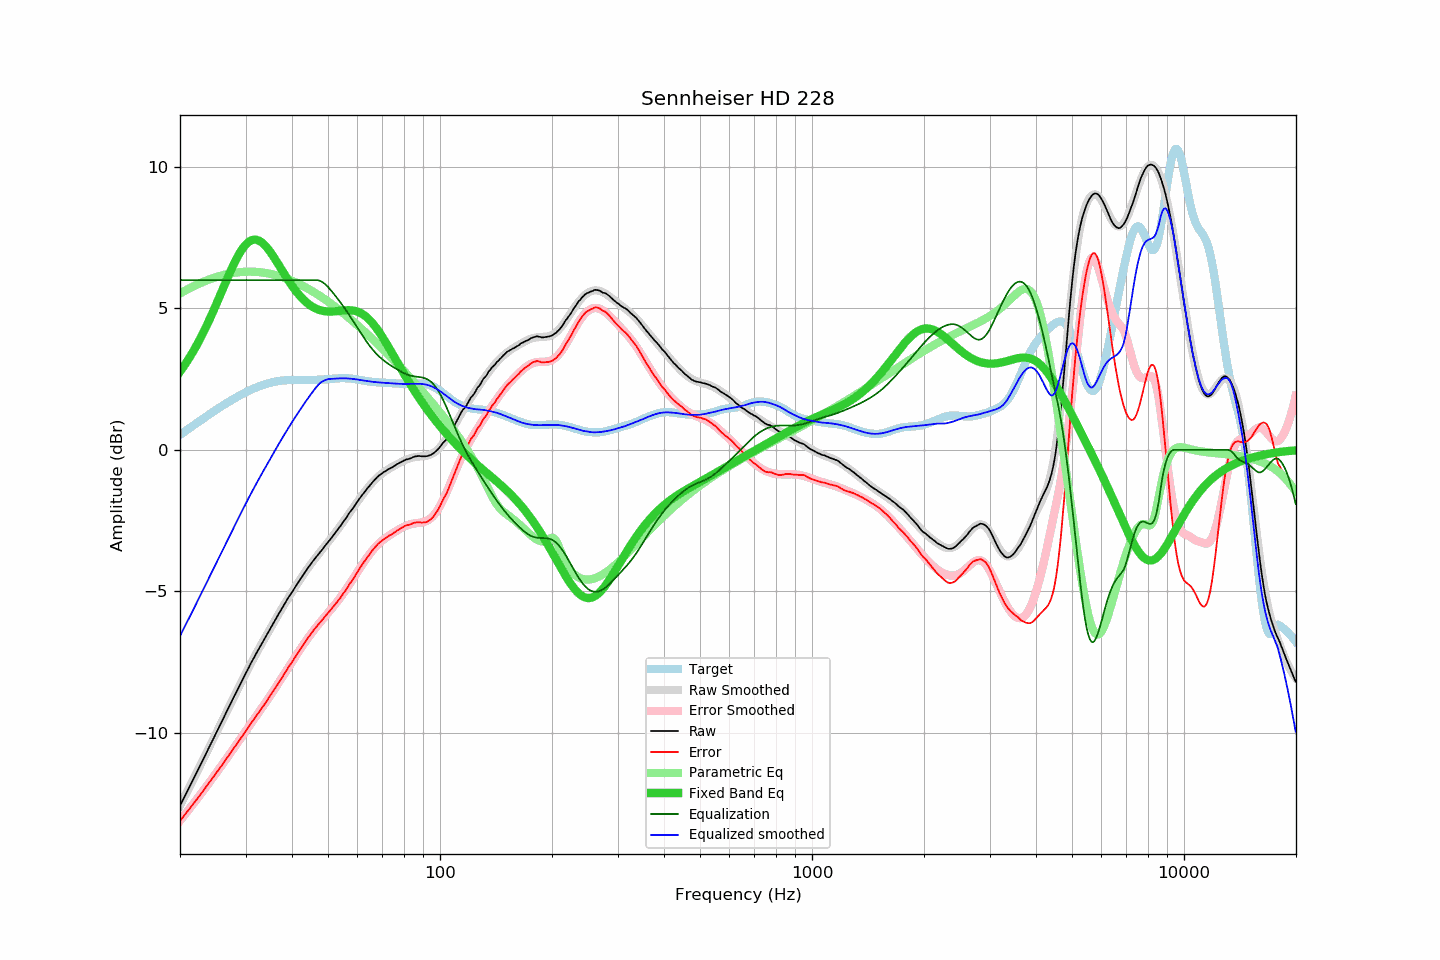

Source data for this figure (header and first rows):
frequency, raw, error, smoothed, error_smoothed, equalization, parametric_eq, equalized_raw, equalized_smoothed, target
20.00, -12.58, -13.11, -12.58, -13.11, 6.00, 2.77, -6.58, -6.58, 0.53
20.20, -12.47, -13.04, -12.46, -13.04, 6.00, 2.84, -6.47, -6.46, 0.57
20.40, -12.35, -12.97, -12.35, -12.96, 6.00, 2.93, -6.35, -6.35, 0.61
20.61, -12.24, -12.89, -12.24, -12.89, 6.00, 3.01, -6.24, -6.24, 0.65
20.81, -12.12, -12.82, -12.13, -12.82, 6.00, 3.09, -6.12, -6.13, 0.69
21.02, -12.02, -12.75, -12.01, -12.75, 6.00, 3.18, -6.02, -6.01, 0.73
21.23, -11.91, -12.68, -11.90, -12.67, 6.00, 3.27, -5.91, -5.90, 0.77
21.44, -11.78, -12.60, -11.79, -12.60, 6.00, 3.37, -5.78, -5.79, 0.81
21.66, -11.68, -12.53, -11.67, -12.53, 6.00, 3.46, -5.68, -5.67, 0.85
21.87, -11.56, -12.46, -11.56, -12.45, 6.00, 3.56, -5.56, -5.56, 0.89
22.09, -11.44, -12.38, -11.45, -12.38, 6.00, 3.66, -5.44, -5.45, 0.93
22.31, -11.33, -12.31, -11.33, -12.30, 6.00, 3.76, -5.33, -5.33, 0.97
22.54, -11.22, -12.23, -11.22, -12.23, 6.00, 3.87, -5.22, -5.22, 1.01
22.76, -11.10, -12.16, -11.10, -12.15, 6.00, 3.98, -5.10, -5.10, 1.05
22.99, -11.00, -12.09, -10.99, -12.08, 6.00, 4.09, -5.00, -4.99, 1.09
23.22, -10.88, -12.00, -10.87, -12.00, 6.00, 4.21, -4.88, -4.87, 1.13
23.45, -10.75, -11.92, -10.76, -11.92, 6.00, 4.32, -4.75, -4.76, 1.17
23.69, -10.64, -11.84, -10.64, -11.85, 6.00, 4.44, -4.64, -4.64, 1.21
23.92, -10.52, -11.77, -10.53, -11.77, 6.00, 4.56, -4.52, -4.53, 1.25
24.16, -10.40, -11.69, -10.41, -11.69, 6.00, 4.69, -4.40, -4.41, 1.28
24.40, -10.29, -11.62, -10.29, -11.62, 6.00, 4.81, -4.29, -4.29, 1.32
24.65, -10.18, -11.54, -10.18, -11.54, 6.00, 4.94, -4.18, -4.18, 1.36
24.89, -10.06, -11.46, -10.06, -11.46, 6.00, 5.07, -4.06, -4.06, 1.40
25.14, -9.94, -11.38, -9.95, -11.38, 6.00, 5.20, -3.94, -3.95, 1.44
25.39, -9.83, -11.31, -9.83, -11.30, 6.00, 5.34, -3.83, -3.83, 1.47
25.65, -9.72, -11.23, -9.71, -11.22, 6.00, 5.47, -3.72, -3.71, 1.51
25.91, -9.60, -11.15, -9.60, -11.14, 6.00, 5.60, -3.60, -3.60, 1.55
26.16, -9.48, -11.07, -9.48, -11.06, 6.00, 5.74, -3.48, -3.48, 1.58
26.43, -9.37, -10.99, -9.37, -10.98, 6.00, 5.87, -3.37, -3.37, 1.62
26.69, -9.25, -10.90, -9.25, -10.90, 6.00, 6.00, -3.25, -3.25, 1.66
26.96, -9.14, -10.83, -9.13, -10.82, 6.00, 6.13, -3.14, -3.13, 1.69
27.23, -9.02, -10.74, -9.02, -10.74, 6.00, 6.26, -3.02, -3.02, 1.72
27.50, -8.91, -10.66, -8.90, -10.66, 6.00, 6.39, -2.91, -2.90, 1.76
27.77, -8.78, -10.57, -8.79, -10.58, 6.00, 6.51, -2.78, -2.79, 1.79
28.05, -8.67, -10.50, -8.68, -10.50, 6.00, 6.63, -2.67, -2.68, 1.82
28.33, -8.56, -10.42, -8.56, -10.42, 6.00, 6.74, -2.56, -2.56, 1.86
28.62, -8.45, -10.34, -8.45, -10.34, 6.00, 6.85, -2.45, -2.45, 1.89
28.90, -8.33, -10.25, -8.33, -10.25, 6.00, 6.95, -2.33, -2.33, 1.92
29.19, -8.23, -10.18, -8.22, -10.17, 6.00, 7.04, -2.23, -2.22, 1.95
29.48, -8.11, -10.10, -8.11, -10.09, 6.00, 7.12, -2.11, -2.11, 1.98
29.78, -8.00, -10.01, -8.00, -10.01, 6.00, 7.20, -2.00, -2.00, 2.01
30.08, -7.89, -9.93, -7.89, -9.93, 6.00, 7.26, -1.89, -1.89, 2.04
30.38, -7.78, -9.85, -7.78, -9.84, 6.00, 7.32, -1.78, -1.78, 2.07
30.68, -7.67, -9.76, -7.67, -9.76, 6.00, 7.36, -1.67, -1.67, 2.10
30.99, -7.55, -9.67, -7.56, -9.68, 6.00, 7.39, -1.55, -1.56, 2.12
31.30, -7.45, -9.60, -7.45, -9.60, 6.00, 7.42, -1.45, -1.45, 2.15
31.61, -7.35, -9.52, -7.35, -9.52, 6.00, 7.43, -1.35, -1.35, 2.17
31.93, -7.24, -9.44, -7.24, -9.44, 6.00, 7.43, -1.24, -1.24, 2.20
32.24, -7.13, -9.36, -7.14, -9.36, 6.00, 7.42, -1.13, -1.14, 2.22
32.57, -7.04, -9.28, -7.03, -9.28, 6.00, 7.40, -1.04, -1.03, 2.24
32.89, -6.93, -9.20, -6.93, -9.20, 6.00, 7.37, -0.93, -0.93, 2.26
33.22, -6.83, -9.12, -6.83, -9.11, 6.00, 7.33, -0.83, -0.83, 2.28
33.55, -6.73, -9.04, -6.73, -9.03, 6.00, 7.28, -0.73, -0.73, 2.30
33.89, -6.64, -8.96, -6.63, -8.95, 6.00, 7.22, -0.64, -0.63, 2.32
34.23, -6.54, -8.87, -6.53, -8.87, 6.00, 7.16, -0.54, -0.53, 2.34
34.57, -6.43, -8.78, -6.43, -8.78, 6.00, 7.09, -0.43, -0.43, 2.35
34.92, -6.33, -8.70, -6.33, -8.70, 6.00, 7.01, -0.33, -0.33, 2.37
35.27, -6.23, -8.61, -6.23, -8.61, 6.00, 6.93, -0.23, -0.23, 2.38
35.62, -6.13, -8.52, -6.13, -8.52, 6.00, 6.84, -0.13, -0.13, 2.40
35.97, -6.03, -8.44, -6.03, -8.44, 6.00, 6.76, -0.03, -0.03, 2.41
... 635 more rows
